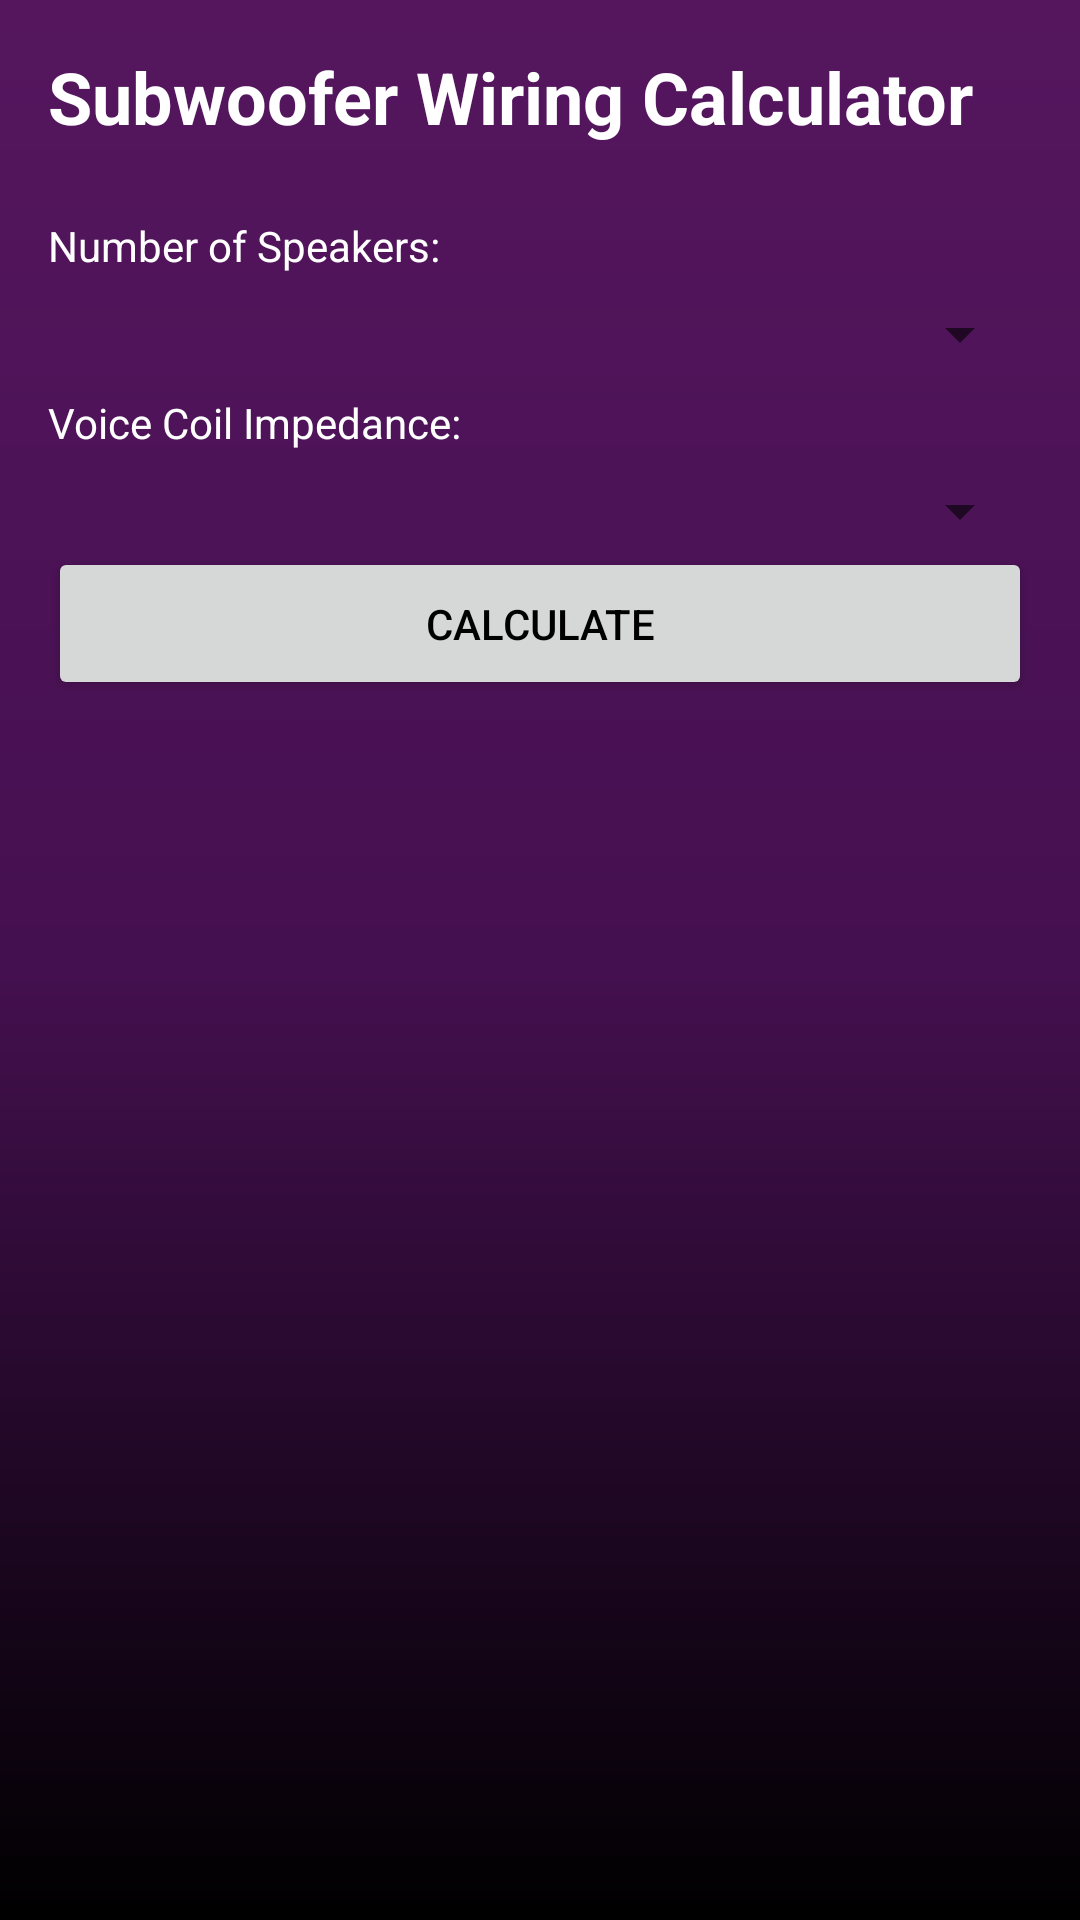

Android layout source for this screen:
<!-- AndroidManifest.xml: application theme AppTheme -->
<!-- res/layout/activity_subwoofer_wiring.xml -->
<?xml version="1.0" encoding="utf-8"?>
<LinearLayout xmlns:android="http://schemas.android.com/apk/res/android"
    xmlns:tools="http://schemas.android.com/tools"
    android:layout_width="match_parent"
    android:layout_height="match_parent"
    android:orientation="vertical"
    android:padding="16dp"
    tools:context=".SubwooferWiringActivity">
    <TextView
        android:layout_width="match_parent"
        android:layout_height="wrap_content"
        android:text="Subwoofer Wiring Calculator"
        android:textSize="24sp"
        android:textStyle="bold"
        android:paddingBottom="16dp" />

    <TextView
        android:layout_width="match_parent"
        android:layout_height="wrap_content"
        android:paddingTop="8dp"
        android:paddingBottom="8dp"
        android:text="Number of Speakers:"
        android:textColor="#FFFFFF" />
    <Spinner
        android:id="@+id/spinnerNumSpeakers"
        android:layout_width="match_parent"
        android:layout_height="wrap_content"
        android:entries="@array/num_speakers"
        android:paddingBottom="16dp"/>

    <TextView
        android:layout_width="match_parent"
        android:layout_height="wrap_content"
        android:paddingTop="8dp"
        android:paddingBottom="8dp"
        android:text="Voice Coil Impedance:"
        android:textColor="#FFFFFF" />
    <Spinner
        android:id="@+id/spinnerVoiceCoils"
        android:layout_width="match_parent"
        android:layout_height="wrap_content"
        android:entries="@array/voice_coil_impedances"
        android:paddingBottom="16dp" />
    <Button
        android:id="@+id/buttonCalculate"
        android:layout_width="match_parent"
        android:layout_height="wrap_content"
        android:text="Calculate"
        android:textColor="#000000"
        android:paddingTop="16dp"
        android:paddingBottom="16dp" />
    <TextView
        android:id="@+id/textViewResult"
        android:layout_width="match_parent"
        android:layout_height="wrap_content"
        android:textSize="20sp"
        android:textStyle="bold"
        android:textColor="#FFFFFF"
        android:paddingTop="16dp"
        android:paddingBottom="16dp" />
</LinearLayout>
<!-- resources referenced by this layout -->
<resources>
  <string-array name="num_speakers" />
  <string-array name="voice_coil_impedances" />
  <style name="AppTheme" parent="Theme.AppCompat.Light.DarkActionBar">
          <item name="colorPrimary">#55165e</item>
          <item name="colorPrimaryDark">#400e4b</item>
          <item name="colorAccent">#FF4081</item>
  
          <item name="android:windowBackground">@drawable/background_image</item>
  
          
          <item name="android:textColor">@android:color/white</item>
      </style>
  <!-- drawable background_image (drawable) -->
  <shape xmlns:android="http://schemas.android.com/apk/res/android"
      android:shape="rectangle">
      <gradient
          android:angle="270"
          android:startColor="#55165e"
          android:centerColor="#451050"
          android:endColor="#000000"
          android:type="linear" />
  </shape>
</resources>
